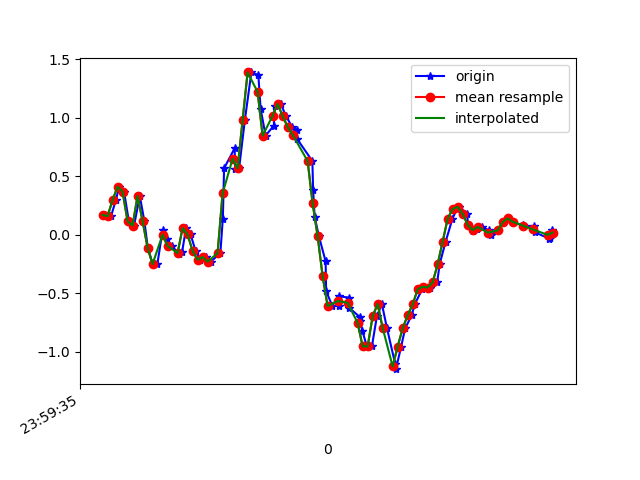

The table this chart was drawn from, first rows:
1617667175568, 362812266983326, 0.16806863, -1.2906799, -0.07687199
1617667175594, 362812286023262, 0.1571, -1.044, -0.1099
1617667175613, 362812305063182, 0.2939, -0.9999, -0.00479
1617667175627, 362812324078334, 0.41, -1.351, -0.00479
1617667175646, 362812343118270, 0.366, -0.9364, -0.03778
1617667175665, 362812362129294, 0.1168, -1.315, -0.03045
1617667175686, 362812381168830, 0.07766, -0.7372, -0.1038
1617667175709, 362812400183598, 0.3306, -0.5076, 0.01964
1617667175727, 362812419223118, 0.1168, -0.5295, 0.05874
1617667175741, 362812438262670, -0.1117, -0.2143, 0.03431
1617667175760, 362812457277390, -0.2485, -0.543, 0.04041
1617667175779, 362812476294222, -0.2546, -0.1716, -0.02067
1617667175800, 362812495332270, 0.03612, 0.01657, 0.03919
1617667175817, 362812514345550, -0.0384, -0.06162, 0.06485
1617667175837, 362812533383630, -0.09705, 0.2414, 0.007427
1617667175866, 362812552396910, -0.1667, -0.04696, 0.03186
1617667175878, 362812571458158, -0.1484, 0.2463, 0.02453
1617667175894, 362812590497454, 0.05567, 0.5065, 0.05019
1617667175912, 362812609511918, 0.001913, 0.5908, 0.06851
1617667175932, 362812628551182, -0.1398, 0.4833, 0.06974
1617667175951, 362812647565678, -0.2143, 0.443, 0.09906
1617667175973, 362812666607406, -0.1923, 0.4417, 0.143
1617667175993, 362812685646766, -0.2314, 0.4149, 0.09051
1617667176031, 362812704661358, -0.1581, 0.3929, -0.04755
1617667176041, 362812723700718, 0.1375, 0.3061, -0.2039
1617667176046, 362812742715310, 0.5664, -0.0213, -0.2516
1617667176088, 362812761754670, 0.7374, -0.5051, -0.2626
1617667176091, 362812780808302, 0.5578, -1.007, -0.4238
1617667176106, 362812799823470, 0.5664, -1.482, -0.6694
1617667176129, 362812818863342, 0.9781, -2.071, -0.8233
1617667176155, 362812837878446, 1.386, -2.703, -0.8478
1617667176183, 362812856918318, 1.364, -3.245, -0.8368
1617667176192, 362812875937838, 1.076, -3.573, -0.8869
1617667176212, 362812894977902, 0.8461, -3.734, -0.9724
1617667176245, 362812914017902, 0.9316, -3.74, -1.029
1617667176248, 362812933033134, 1.099, -3.64, -1.01
1617667176273, 362812952073198, 1.116, -3.44, -0.9651
1617667176293, 362812971091310, 1.015, -3.121, -0.9089
1617667176318, 362812990131438, 0.9207, -2.749, -0.8466
1617667176336, 362813009146798, 0.8938, -2.384, -0.7268
1617667176339, 362813028186926, 0.8144, -2.042, -0.5753
1617667176399, 362813047202222, 0.6287, -1.699, -0.4116
1617667176402, 362813066242350, 0.3819, -1.336, -0.2931
1617667176408, 362813085431142, 0.1534, -0.9779, -0.1868
1617667176425, 362813104446758, -0.01275, -0.6322, -0.06954
1617667176452, 362813123487270, -0.229, -0.2974, 0.04774
1617667176454, 362813142502950, -0.4819, 0.05322, 0.176
1617667176479, 362813161543398, -0.6114, 0.4576, 0.297
1617667176504, 362813180591846, -0.6077, 0.8877, 0.4008
1617667176507, 362813199607718, -0.5283, 1.302, 0.5022
1617667176544, 362813218648358, -0.5381, 1.668, 0.6085
1617667176547, 362813237688998, -0.6273, 1.991, 0.6965
1617667176588, 362813256704806, -0.703, 2.232, 0.7698
1617667176590, 362813275739814, -0.7372, 2.388, 0.8284
1617667176599, 362813294780326, -0.824, 2.484, 0.8162
1617667176617, 362813313796134, -0.9559, 2.58, 0.7515
1617667176637, 362813332836646, -0.9559, 2.698, 0.6843
1617667176657, 362813351877158, -0.6981, 2.732, 0.7197
1617667176677, 362813370917670, -0.5931, 2.729, 0.7759
1617667176697, 362813389930918, -0.7971, 2.66, 0.7649
1617667176730, 362813408971430, -1.104, 2.536, 0.6843
... 34 more rows
